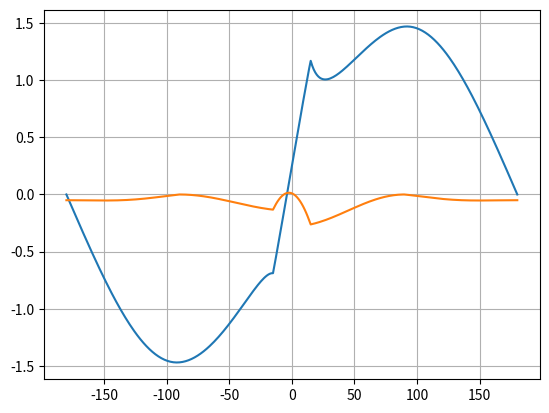

The matplotlib source for this figure:
import numpy as np;
import matplotlib.pyplot as plot;
import csv



AR=20
alpha_stall = 15 *np.pi/180
alphas=np.linspace(-180,180,300)

alpha_stall_n = -15
alpha_stall_p = 15
CL_stall_n = -0.7
CL_stall_p = 1.2
CDmax = 1.11 + 0.018*AR
CD_stall_p = 0.05
CD_stall_n = 0.05

#compute coeficients A1 A2 B1 B2 positive alpha
alpha_stall = alpha_stall_p * np.pi/180
CL_stall = CL_stall_p
CD_stall = CD_stall_p
A1_p = CDmax/2
A2_p = (CL_stall -CDmax*np.sin(alpha_stall)*np.cos(alpha_stall))*np.sin(alpha_stall)/(np.cos(alpha_stall)**2)
B1_p = CDmax
B2_p = (CD_stall- CDmax*np.sin(alpha_stall)**2)/(np.cos(alpha_stall))

#compute coeficients A1 A2 B1 B2 negative alpha
alpha_stall = -alpha_stall_n* np.pi/180
CL_stall = -CL_stall_n 
CD_stall = CD_stall_p
A1_n = CDmax/2
A2_n = (CL_stall -CDmax*np.sin(alpha_stall)*np.cos(alpha_stall))*np.sin(alpha_stall)/(np.cos(alpha_stall)**2)
B1_n = CDmax
B2_n = (CD_stall- CDmax*np.sin(alpha_stall)**2)/(np.cos(alpha_stall))

#init arrays
cl=np.zeros(len(alphas))
cd=np.zeros(len(alphas))

for i in range(len(alphas)):
    alpha = alphas[i]
    #check alpha between (-180 , 180]
    if(alpha>=alpha_stall_n and alpha<=alpha_stall_p):
        #datos
        da = (alpha_stall_p-alpha_stall_n)
        dcl = CL_stall_p - CL_stall_n
        #linear interpolatio between endpoints (just for testing)
        cl[i] = CL_stall_n + dcl/da * (alpha - alpha_stall_n)
        cd[i] = 0.01 + (CD_stall-0.01)/(alpha_stall_p)**2 * alpha**2
    elif(alpha>alpha_stall_p and alpha <=90):
        #viterna
        alpha = alpha * np.pi/180
        cl[i]=A1_p*np.sin(2*alpha)+A2_p*(np.cos(alpha)**2)/np.sin(alpha)
        cd[i] = B1_p*np.sin(alpha)**2 + B2_p*np.cos(alpha)
    elif(alpha>90 and alpha<=180) or (alpha>=-180 and alpha<-90):
        #flat plate
        alpha = alpha * np.pi/180
        cl[i]=2*np.abs(CL_stall_n)*np.sin(alpha)*np.cos(alpha)
        cd[i]= B1_n*np.sin(alpha)**2 + B2_n*np.cos(alpha)
    else:
        #viterna negative
        alpha = -alpha
        alpha = alpha * np.pi/180
        cl[i]= -(A1_n*np.sin(2*alpha)+A2_n*(np.cos(alpha)**2)/np.sin(alpha))
        cd[i] = B1_n*np.sin(alpha)**2 + B2_n*np.cos(alpha)


plot.plot(alphas,cl*np.cos(alphas* np.pi/180)+cd*np.sin(alphas* np.pi/180))
plot.plot(alphas,cd*np.cos(alphas* np.pi/180)-cl*np.sin(alphas* np.pi/180))
plot.grid()
plot.show()




#cl=(CL_stall+0.2)*(alpha)/(alpha_stall)
#cl[-1]=CL_stall
#ls = A1*np.sin(2*alpha_s)+A2*(np.cos(alpha_s)**2)/np.sin(alpha_s)
#ccd =B1*np.sin(alpha)**2 + B2*np.cos(alpha)
#cds= B1*np.sin(alpha_s)**2 + B2*np.cos(alpha_s)
#
#alpha_s2 = 180*np.pi/180 - alpha_s
#cls2 = -cls
#cl3 = -cl
#alpha3 = 180*np.pi/180 - alpha
#
#alpha_all = np.concatenate((alpha, alpha_s, np.flip(alpha_s2), np.flip(alpha3)))
#cl_all = np.concatenate((cl,cls,np.flip(cls2),np.flip(cl3)))
#cd_all = np.concatenate((cd,cds,np.flip(cds),np.flip(cd)))
#
#cn = cl_all*np.cos(alpha_all)+cd_all*np.sin(alpha_all)